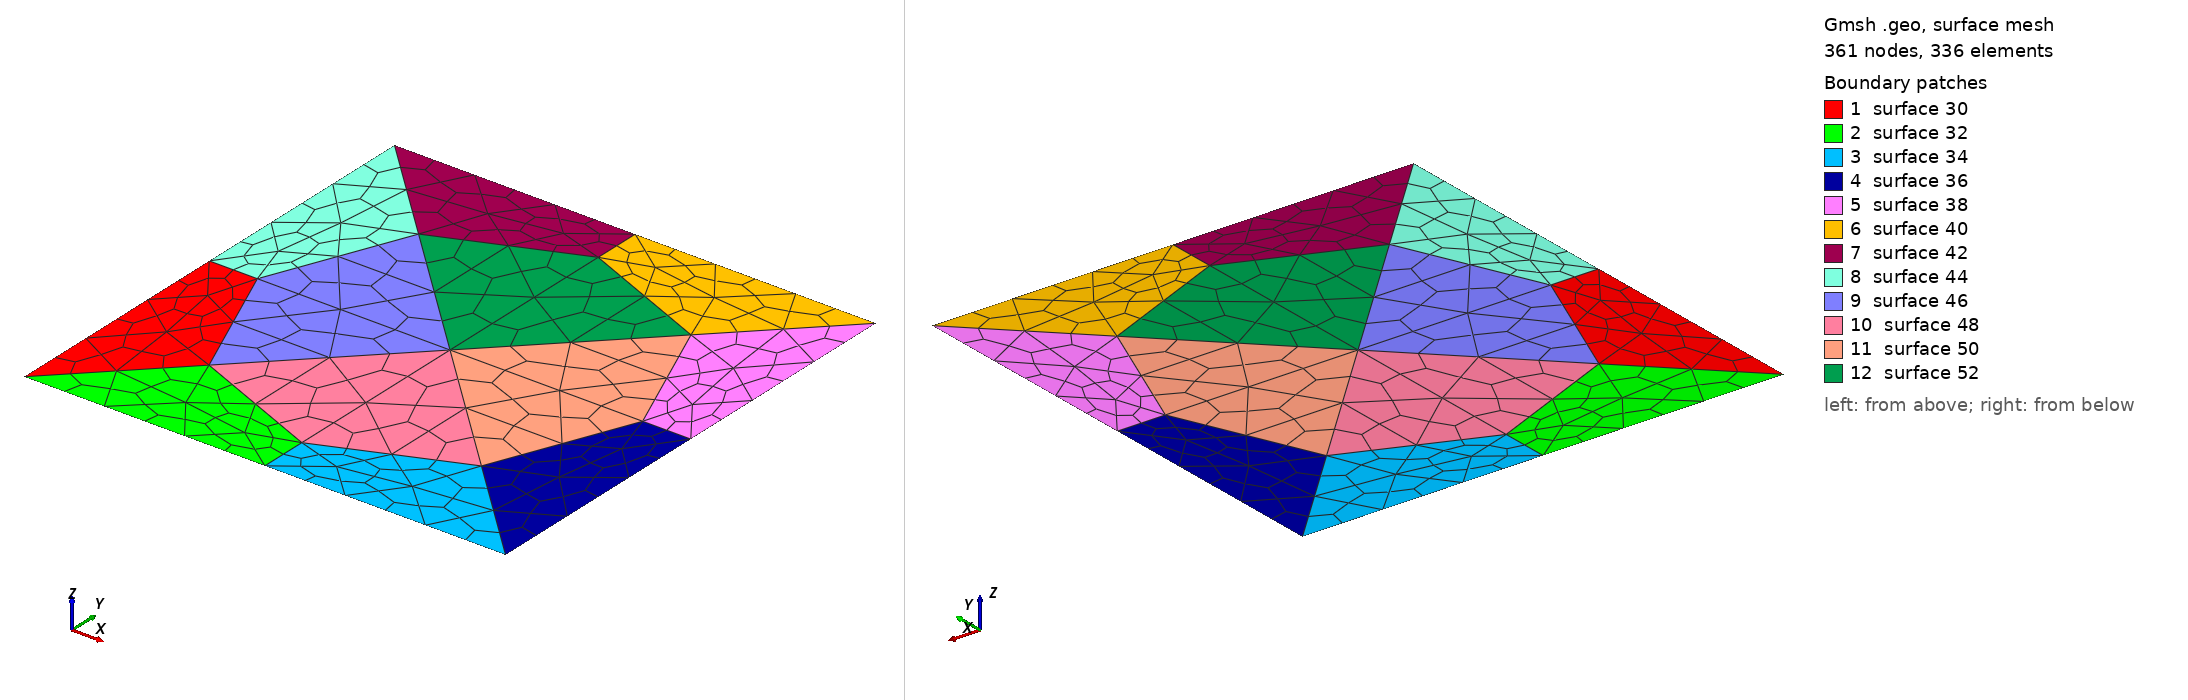

Gmsh geometry script, surface-meshed: 361 nodes, 336 surface elements. Boundary patches (legend numbers): 1 surface 30, 2 surface 32, 3 surface 34, 4 surface 36, 5 surface 38, 6 surface 40, 7 surface 42, 8 surface 44, 9 surface 46, 10 surface 48, 11 surface 50, 12 surface 52. Left view from above one corner, right view from below the opposite corner. The script declares no physical surfaces, so the legend lists its geometric surfaces. The drawing asked Gmsh for element sizes between 1% and 20% of the model's largest extent; the script's own settings can give other sizes.

=== m21.geo (drawn) ===
// Gmsh project created on Thu Jun 22 04:22:11 2017
spacing = 5.0;
//+
Point(1) = {1, 1, 0, 1};
//+
Point(2) = {1, -1, 0, 1};
//+
Point(3) = {-1, -1, 0, 1};
//+
Point(4) = {-1, 1, 0, 1};
//+
Point(5) = {0, 0, 0, 1};
//+
Point(6) = {0.56568542494, 0.56568542494, 0, spacing};
//+
Point(7) = {0.56568542494, -0.56568542494, 0, spacing};
//+
Point(8) = {-0.56568542494, -0.56568542494, 0, spacing};
//+
Point(9) = {-0.56568542494, 0.56568542494, 0, spacing};
//+
Point(10) = {0.8, 0, 0, spacing};
//+
Point(11) = {-0.8, 0, 0, spacing};
//+
Point(12) = {-0., 0.8, 0, spacing};
//+
Point(13) = {-0., -0.8, 0, spacing};
//+
Point(14) = {-0., -1, 0, spacing};
//+
Point(15) = {-0., 1, 0, spacing};
//+
Point(16) = {1, 0, 0, spacing};
//+
Point(17) = {-1, 0, 0, spacing};
//+
Line(1) = {4, 17}; //Transfinite Line {1} = 10 Using Progression 1;
//+
Line(2) = {17, 3}; //Transfinite Line {2} = 10 Using Progression 1;
//+
Line(3) = {3, 14}; //Transfinite Line {3} = 10 Using Progression 1;
//+
Line(4) = {14, 2}; //Transfinite Line {4} = 10 Using Progression 1;
//+
Line(5) = {2, 16}; //Transfinite Line {5} = 10 Using Progression 1;
//+
Line(6) = {16, 1}; //Transfinite Line {6} = 10 Using Progression 1;
//+
Line(7) = {1, 15}; //Transfinite Line {7} = 10 Using Progression 1;
//+
Line(8) = {15, 4}; //Transfinite Line {8} = 10 Using Progression 1;
//+
Line(9) = {4, 9}; //Transfinite Line {9} = 10 Using Progression 1;
//+
Line(10) = {3, 8}; //Transfinite Line {10} = 10 Using Progression 1;
//+
Line(11) = {17, 11}; //Transfinite Line {11} = 10 Using Progression 1;
//+
Line(12) = {10, 16}; //Transfinite Line {12} = 10 Using Progression 1;
//+
Line(13) = {6, 1}; //Transfinite Line {13} = 10 Using Progression 1;
//+
Line(14) = {12, 15}; //Transfinite Line {14} = 10 Using Progression 1;
//+
Line(15) = {13, 14}; //Transfinite Line {15} = 10 Using Progression 1;
//+
Line(16) = {7, 2}; //Transfinite Line {16} = 10 Using Progression 1;
//+
Line(17) = {8, 13}; //Transfinite Line {17} = 10 Using Progression 1;
//+
Line(18) = {13, 7}; //Transfinite Line {18} = 10 Using Progression 1;
//+
Line(19) = {7, 10}; //Transfinite Line {19} = 10 Using Progression 1;
//+
Line(20) = {10, 6}; //Transfinite Line {20} = 10 Using Progression 1;
//+
Line(21) = {12, 6}; //Transfinite Line {21} = 10 Using Progression 1;
//+
Line(22) = {9, 12}; //Transfinite Line {22} = 10 Using Progression 1;
//+
Line(23) = {11, 9}; //Transfinite Line {23} = 10 Using Progression 1;
//+
Line(24) = {11, 8}; //Transfinite Line {24} = 10 Using Progression 1;
//+
Line(25) = {9, 5}; //Transfinite Line {25} = 10 Using Progression 1;
//+
Line(26) = {8, 5}; //Transfinite Line {26} = 10 Using Progression 1;
//+
Line(27) = {7, 5}; //Transfinite Line {27} = 10 Using Progression 1;
//+
Line(28) = {6, 5}; //Transfinite Line {28} = 10 Using Progression 1;
//+
Line Loop(29) = {24, -10, -2, 11};
//+
Plane Surface(30) = {29};
//+
Line Loop(31) = {10, 17, 15, -3};
//+
Plane Surface(32) = {31};
//+
Line Loop(33) = {15, 4, -16, -18};
//+
Plane Surface(34) = {33};
//+
Line Loop(35) = {5, -12, -19, 16};
//+
Plane Surface(36) = {35};
//+
Line Loop(37) = {6, -13, -20, 12};
//+
Plane Surface(38) = {37};
//+
Line Loop(39) = {13, 7, -14, 21};
//+
Plane Surface(40) = {39};
//+
Line Loop(41) = {8, 9, 22, 14};
//+
Plane Surface(42) = {41};
//+
Line Loop(43) = {1, 11, 23, -9};
//+
Plane Surface(44) = {43};
//+
Line Loop(45) = {23, 25, -26, -24};
//+
Plane Surface(46) = {45};
//+
Line Loop(47) = {26, -27, -18, -17};
//+
Plane Surface(48) = {47};
//+
Line Loop(49) = {27, -28, -20, -19};
//+
Plane Surface(50) = {49};
//+
Line Loop(51) = {28, -25, 22, 21};
//+
Plane Surface(52) = {51};
//+
//Transfinite Surface {30};
//+
//Transfinite Surface {32};
//+
//Transfinite Surface {34};
//+
//Transfinite Surface {36};
//+
//Transfinite Surface {38};
//+
//Transfinite Surface {40};
//+
//Transfinite Surface {42};
//+
//Transfinite Surface {44};
//+
//Transfinite Surface {46};
//+
//Transfinite Surface {48};
//+
//Transfinite Surface {50};
//+
//Transfinite Surface {52};
//+
// Recombine Surface {30};
//+
// Recombine Surface {32};
//+
// Recombine Surface {34};
//+
// Recombine Surface {36};
//+
// Recombine Surface {38};
//+
// Recombine Surface {40};
//+
// Recombine Surface {42};
//+
// Recombine Surface {44};
//+
// Recombine Surface {46};
//+
// Recombine Surface {48};
//+
// Recombine Surface {50};
//+
// Recombine Surface {52};

//Mesh.RecombineAll = 1;
Mesh.CharacteristicLengthMin = 7.23;
//Mesh.CharacteristicLengthFactor = 9;
Mesh.SubdivisionAlgorithm = 1;
Mesh.Smoothing = 20;
